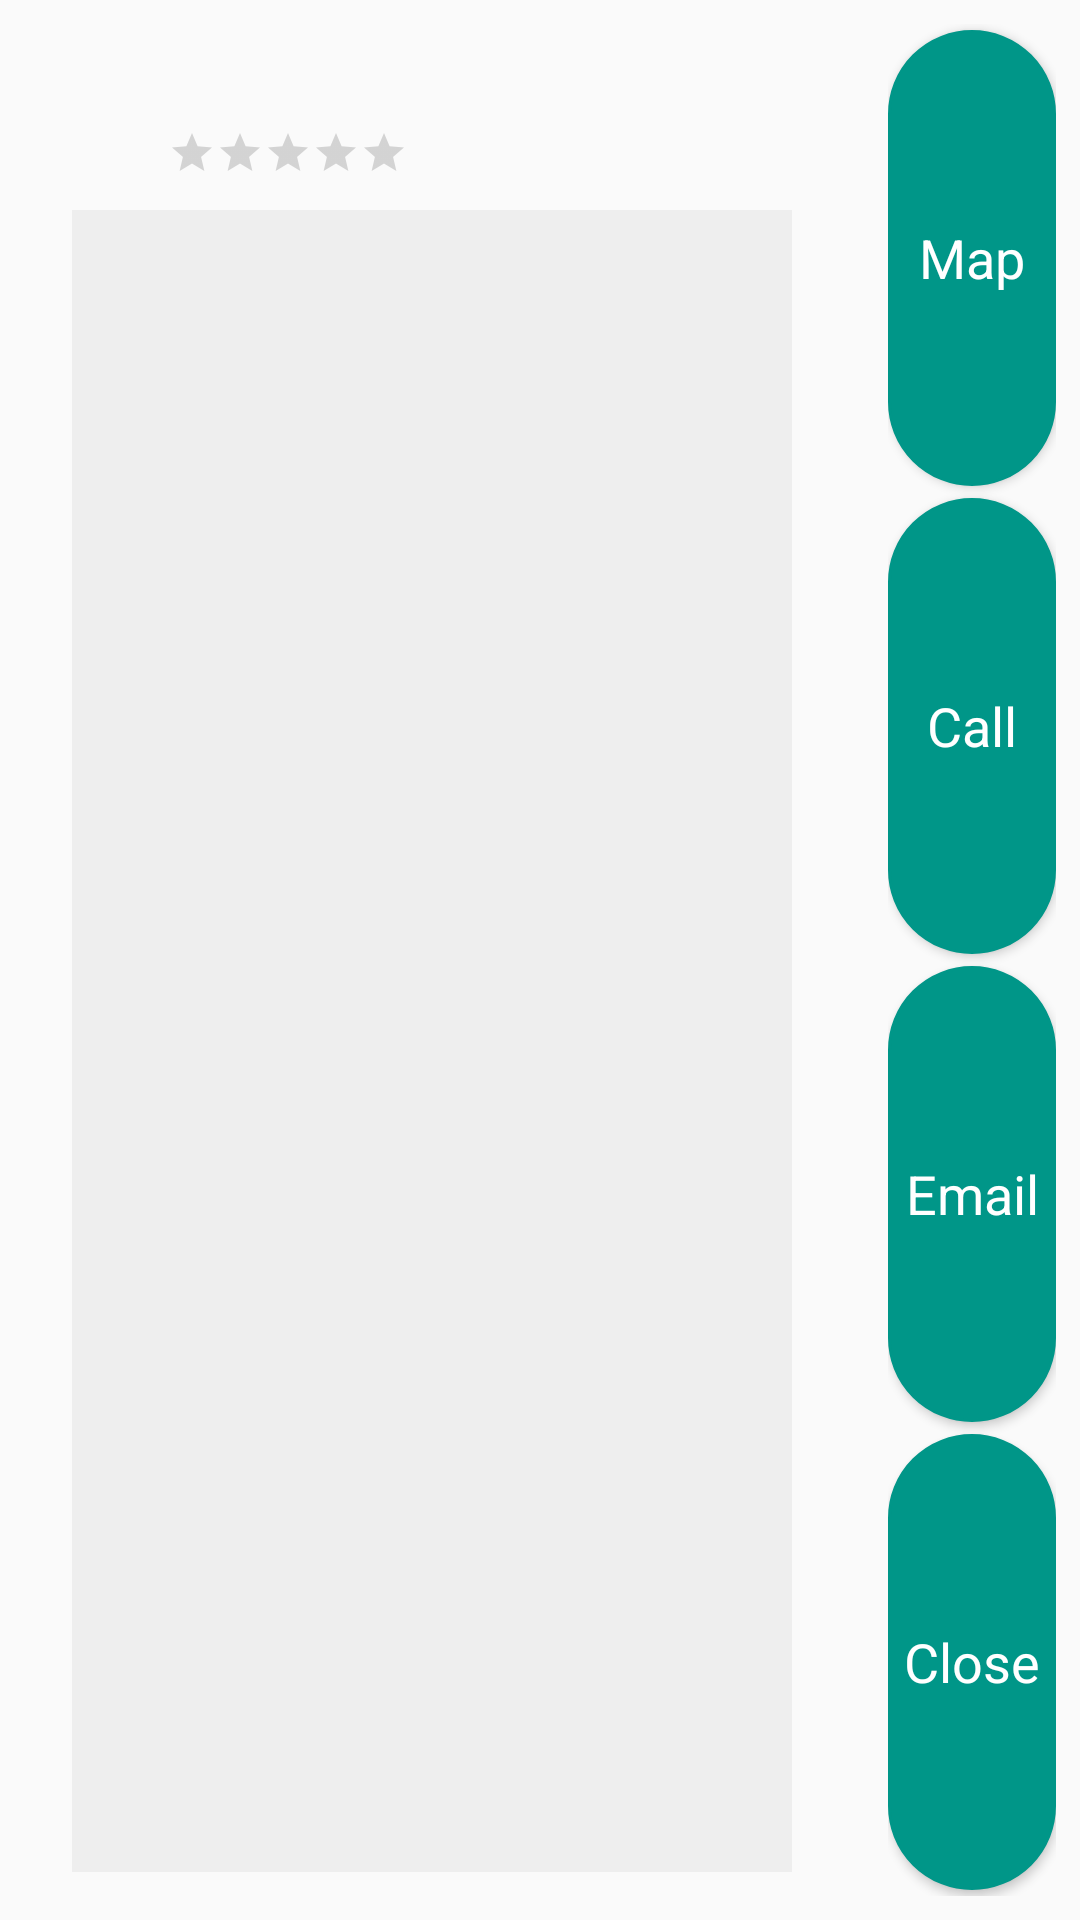

This screen was rendered from an Android layout file. Write that file and the resources it references.
<!-- AndroidManifest.xml: application theme AppTheme -->
<!-- res/layout/my_requests_list_item.xml -->
<?xml version="1.0" encoding="utf-8"?>

<LinearLayout xmlns:android="http://schemas.android.com/apk/res/android"
    xmlns:tools="http://schemas.android.com/tools"
    android:orientation = "horizontal"
    android:layout_width="match_parent"
    android:layout_height="wrap_content">

    <LinearLayout
    android:orientation="vertical"
    android:layout_width="0dp"
    android:layout_weight="1"
    android:layout_height="match_parent"
    android:padding="16dp">

        <LinearLayout
            android:layout_width="match_parent"
            android:layout_height="wrap_content"
            android:orientation="horizontal">
            <ImageView
                android:layout_width="0dp"
                android:layout_height="match_parent"
                android:layout_weight="0.5"
                android:src = "@drawable/family_older_sister"
                />
            <LinearLayout
                android:layout_width="0dp"
                android:layout_height="wrap_content"
                android:layout_weight="1.5"
                android:orientation="vertical">
                <TextView
                    android:layout_height="wrap_content"
                    android:layout_width="match_parent"
                    android:padding = "4dp"
                    android:id="@+id/list_item_name"
                    tools:text="lutti"/>

                <RatingBar
                    android:layout_width="wrap_content"
                    android:layout_height="wrap_content"
                    style="?android:attr/ratingBarStyleSmall"
                    android:id="@+id/list_item_rating"
                    android:numStars="5"/>
            </LinearLayout>

            <LinearLayout
                android:layout_width="0dp"
                android:layout_height="wrap_content"
                android:layout_weight="1"
                android:layout_marginRight = "8dp"
                android:layout_marginLeft="8dp"
                android:orientation="vertical">
                <TextView
                    android:layout_height="wrap_content"
                    android:layout_width="match_parent"
                    android:padding = "4dp"
                    android:id="@+id/list_item_distance"
                    tools:text="lutti"/>

                <TextView
                    android:layout_width="match_parent"
                    android:layout_height="wrap_content"
                    android:padding = "4dp"
                    android:id="@+id/list_item_amount"
                    tools:text="one"/>
            </LinearLayout>

        </LinearLayout>

        <LinearLayout
            android:layout_width="match_parent"
            android:layout_height="0dp"
            android:layout_weight="1"
            android:layout_marginRight = "8dp"
            android:layout_marginLeft="8dp"
            android:orientation="vertical"
            android:background = "#EEEEEE">
            <TextView
                android:layout_height="0dp"
                android:layout_weight="1"
                android:layout_width="match_parent"
                android:padding = "4dp"
                android:id="@+id/my_requests_business"
                tools:text="lutti"/>

            <TextView
                android:layout_width="match_parent"
                android:layout_height="0dp"
                android:layout_weight="1"
                android:padding = "4dp"
                android:id="@+id/my_requests_location"
                tools:text="one"/>

            <TextView
                android:layout_height="0dp"
                android:layout_weight="1"
                android:layout_width="match_parent"
                android:padding = "4dp"
                android:id="@+id/my_requests_my_amount"
                tools:text="lutti"/>

            <TextView
                android:layout_width="match_parent"
                android:layout_height="0dp"
                android:layout_weight="1"
                android:padding = "4dp"
                android:id="@+id/my_requests_expected_amount"
                tools:text="one"/>
        </LinearLayout>

    </LinearLayout>

    <LinearLayout
        android:orientation="vertical"
        android:layout_width="wrap_content"
        android:layout_height="match_parent"
        android:padding="8dp">

        <Button
            android:id="@+id/list_item_map"
            android:focusable="false"
            android:layout_width="56dp"
            android:layout_height="0dp"
            android:layout_weight = "1"
            android:layout_marginBottom="2dp"
            android:layout_marginTop="2dp"
            android:text="Map"
            android:textColor="#FFFFFF"
            android:textAppearance="@android:style/TextAppearance.Medium"
            android:background="@drawable/light_round_button"/>

        <Button
            android:id="@+id/list_item_call"
            android:focusable="false"
            android:layout_width="56dp"
            android:layout_height="0dp"
            android:layout_weight = "1"
            android:layout_marginBottom="2dp"
            android:layout_marginTop="2dp"
            android:text="Call"
            android:textColor="#FFFFFF"
            android:textAppearance="@android:style/TextAppearance.Medium"
            android:background="@drawable/light_round_button"/>

        <Button
            android:id="@+id/list_item_text"
            android:focusable="false"
            android:layout_width="56dp"
            android:layout_height="0dp"
            android:layout_weight = "1"
            android:layout_marginBottom="2dp"
            android:layout_marginTop="2dp"
            android:text="Email"
            android:textColor="#FFFFFF"
            android:textAppearance="@android:style/TextAppearance.Medium"
            android:background="@drawable/light_round_button"/>

        <Button
            android:id="@+id/list_item_close"
            android:focusable="false"
            android:layout_width="56dp"
            android:layout_height="0dp"
            android:layout_weight = "1"
            android:layout_marginBottom="2dp"
            android:layout_marginTop="2dp"
            android:text="Close"
            android:textColor="#FFFFFF"
            android:textAppearance="@android:style/TextAppearance.Medium"
            android:background="@drawable/light_round_button"/>
    </LinearLayout>

</LinearLayout>
<!-- resources referenced by this layout -->
<resources>
  <!-- drawable light_round_button (drawable) -->
  <?xml version="1.0" encoding="utf-8"?>
  
  <selector xmlns:android="http://schemas.android.com/apk/res/android" >
      <item android:state_pressed="true" >
          <shape android:shape="rectangle"  >
              <corners android:radius="100dp" />
              <stroke android:width="1dip" android:color="#009688" />
              <gradient android:angle="-90" android:startColor="#009688" android:endColor="#009688"  />
          </shape>
      </item>
      <item android:state_focused="true">
          <shape android:shape="rectangle"  >
              <corners android:radius="100dip" />
              <stroke android:width="1dip" android:color="#009688" />
              <solid android:color="#009688"/>
          </shape>
      </item>
      <item >
          <shape android:shape="rectangle"  >
              <corners android:radius="100dip" />
              <stroke android:width="1dip" android:color="#009688" />
              <gradient android:angle="-90" android:startColor="#009688" android:endColor="#009688" />
          </shape>
      </item>
  </selector>
  <style name="AppTheme" parent="Theme.AppCompat.Light.DarkActionBar">
          
          <item name="colorPrimary">@color/colorPrimary</item>
          <item name="colorPrimaryDark">@color/colorPrimary</item>
          <item name="colorAccent">@color/colorPrimary</item>
          <item name="colorButtonNormal">@color/colorPrimary</item>
      </style>
  <!-- not gathered from this repository: default colours our renderer supplied (Android Studio template values) -->
  <color name="colorPrimary">#FF6200EE</color>
</resources>
